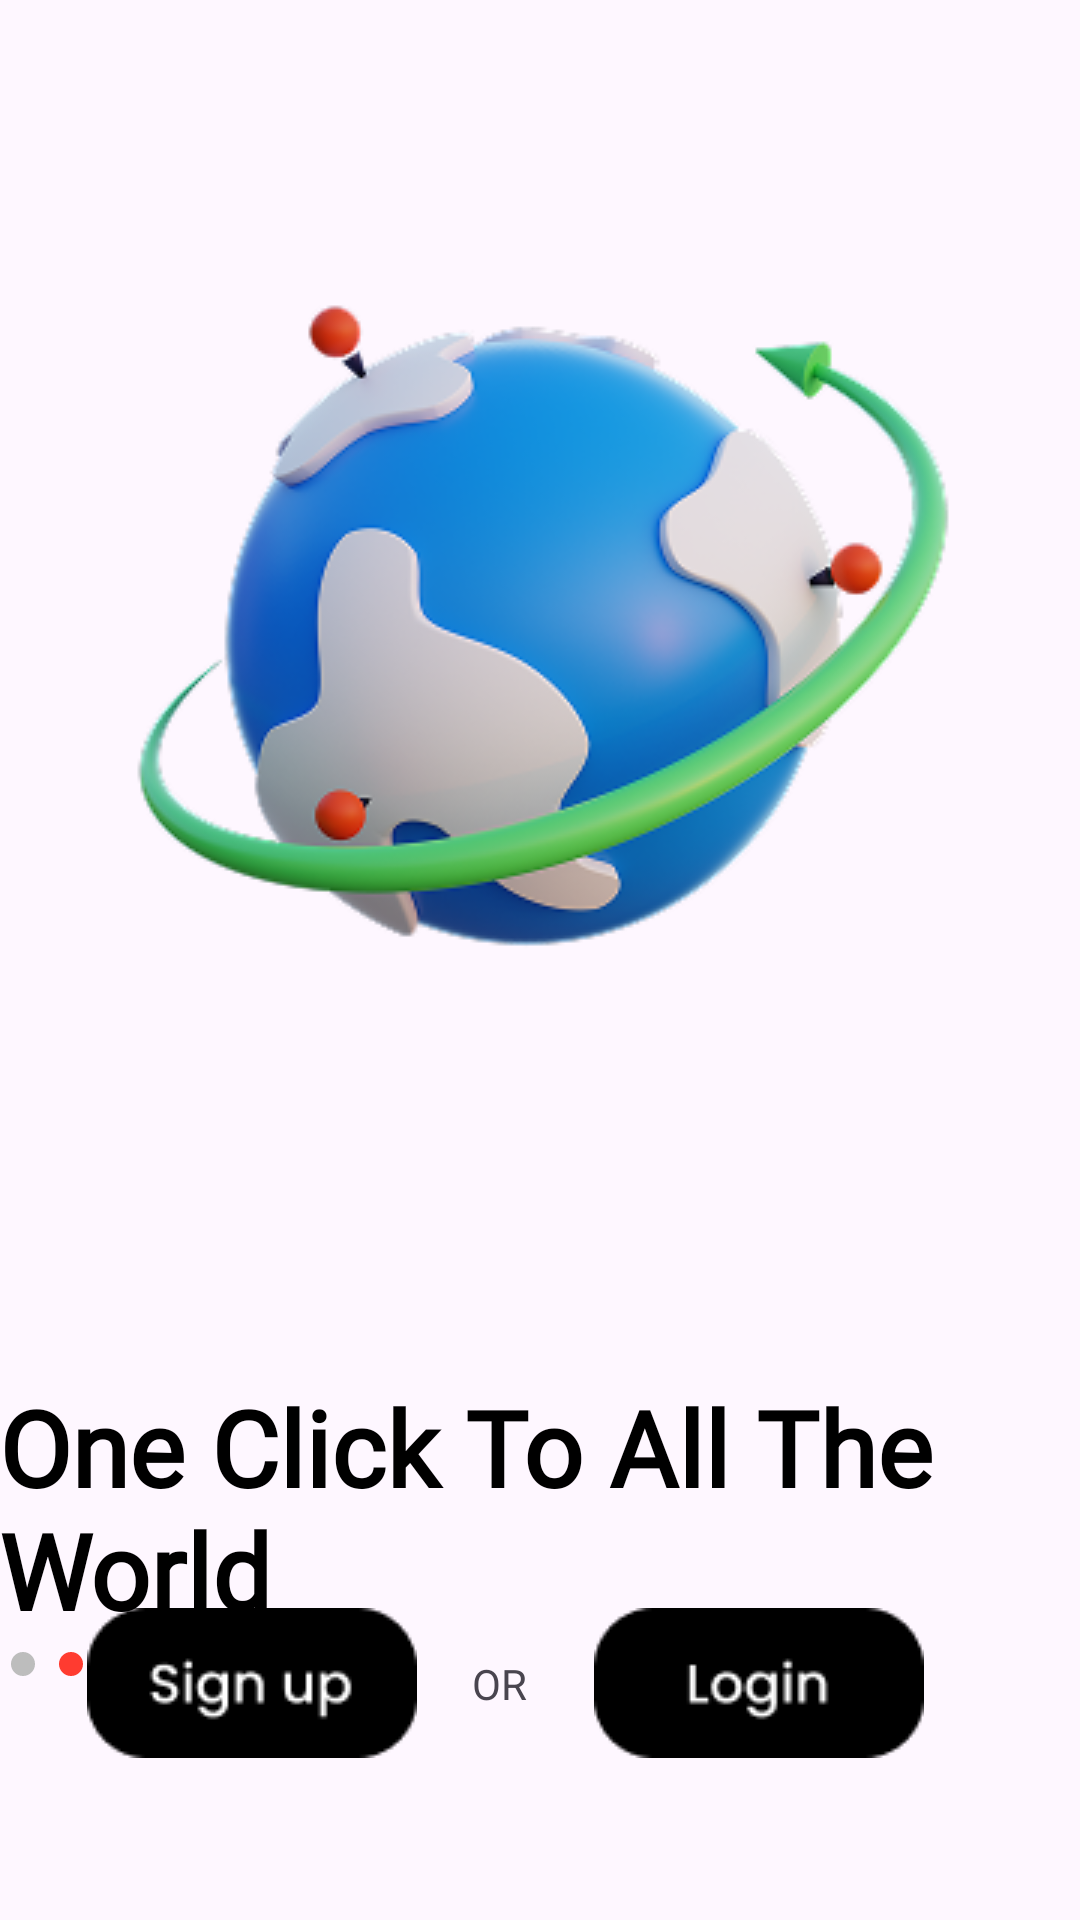

Layout XML and referenced resources for this Android screen:
<!-- AndroidManifest.xml: application theme Theme.SocialAutomation -->
<!-- res/layout/activity_on_boarding2.xml -->
<?xml version="1.0" encoding="utf-8"?>
<androidx.constraintlayout.widget.ConstraintLayout xmlns:android="http://schemas.android.com/apk/res/android"
    xmlns:app="http://schemas.android.com/apk/res-auto"
    xmlns:tools="http://schemas.android.com/tools"
    android:id="@+id/main"
    android:layout_width="match_parent"
    android:layout_height="match_parent"
    tools:context=".OnBoarding2">

    <ImageButton
        android:id="@+id/LogBtn"
        android:layout_width="wrap_content"
        android:layout_height="wrap_content"
        android:layout_marginEnd="40dp"
        android:layout_marginBottom="44dp"
        android:backgroundTint="#00FFFFFF"
        android:contentDescription="@string/go_to_log_in_page"
        app:layout_constraintBottom_toBottomOf="parent"
        app:layout_constraintEnd_toEndOf="parent"
        app:srcCompat="@drawable/frame_5" />

    <ImageView
        android:id="@+id/imageView6"
        android:layout_width="wrap_content"
        android:layout_height="wrap_content"
        android:layout_marginStart="55dp"
        android:layout_marginTop="55dp"
        android:layout_marginEnd="55dp"
        app:layout_constraintEnd_toEndOf="parent"
        app:layout_constraintStart_toStartOf="parent"
        app:layout_constraintTop_toTopOf="parent"
        app:srcCompat="@drawable/saly_44" />

    <TextView
        android:id="@+id/textView3"
        android:layout_width="360dp"
        android:layout_height="wrap_content"
        android:layout_marginTop="104dp"
        android:fontFamily="@font/poppins_bold"
        android:text="@string/one_click_to_all_the_world"
        android:textColor="@color/black"
        android:textSize="35sp"
        android:textStyle="bold"
        app:layout_constraintEnd_toEndOf="@+id/imageView6"
        app:layout_constraintHorizontal_bias="0.516"
        app:layout_constraintStart_toStartOf="@+id/imageView6"
        app:layout_constraintTop_toBottomOf="@+id/imageView6" />

    <ImageButton
        android:id="@+id/SignBtn"
        android:layout_width="wrap_content"
        android:layout_height="wrap_content"
        android:layout_marginStart="40dp"
        android:layout_marginEnd="232dp"
        android:layout_marginBottom="44dp"
        android:backgroundTint="#00FFFFFF"
        android:contentDescription="@string/go_to_sign_in_page"
        app:layout_constraintBottom_toBottomOf="parent"
        app:layout_constraintEnd_toEndOf="parent"
        app:layout_constraintStart_toStartOf="parent"
        app:srcCompat="@drawable/frame_6" />

    <LinearLayout
        android:layout_width="wrap_content"
        android:layout_height="wrap_content"
        android:gravity="center"
        android:orientation="horizontal"
        app:layout_constraintStart_toStartOf="@+id/textView3"
        app:layout_constraintTop_toBottomOf="@+id/textView3">

        <View
            android:layout_width="8dp"
            android:layout_height="8dp"
            android:layout_margin="4dp"
            android:background="@drawable/dot_inactive" />

        <View
            android:layout_width="8dp"
            android:layout_height="8dp"
            android:layout_margin="4dp"
            android:background="@drawable/dot_active" />
    </LinearLayout>

    <TextView
        android:id="@+id/textView4"
        android:layout_width="wrap_content"
        android:layout_height="wrap_content"
        android:layout_marginEnd="4dp"
        android:text="@string/or"
        app:layout_constraintBottom_toBottomOf="@+id/LogBtn"
        app:layout_constraintEnd_toStartOf="@+id/LogBtn"
        app:layout_constraintStart_toEndOf="@+id/SignBtn"
        app:layout_constraintTop_toTopOf="@+id/LogBtn" />
</androidx.constraintlayout.widget.ConstraintLayout>
<!-- resources referenced by this layout -->
<resources>
  <!-- drawable dot_active (drawable) -->
  <?xml version="1.0" encoding="utf-8"?>
  <selector xmlns:android="http://schemas.android.com/apk/res/android">
  <item>
      <shape
          android:shape="oval">
          <size android:width="8dp" android:height="8dp"/>
          <solid android:color="#FF3B30"/>
      </shape>
  
  </item>
  </selector>
  <!-- drawable dot_inactive (drawable) -->
  <?xml version="1.0" encoding="utf-8"?>
  <selector xmlns:android="http://schemas.android.com/apk/res/android">
      <item>
      <shape
          android:shape="oval">
          <size android:width="8dp" android:height="8dp"/>
          <solid android:color="#BDBDBD"/>
      </shape>
      </item>
  </selector>
  <!-- drawable frame_5: png bitmap (drawable, 1172 bytes) -->
  <!-- drawable frame_6: png bitmap (drawable, 1371 bytes) -->
  <!-- drawable saly_44: png bitmap (drawable, 60616 bytes) -->
  <string name="go_to_log_in_page">go to log in page</string>
  <string name="go_to_sign_in_page">go to sign in page</string>
  <string name="one_click_to_all_the_world">One Click To All The World</string>
  <string name="or">OR</string>
  <style name="Theme.SocialAutomation" parent="Base.Theme.SocialAutomation" />
  <style name="Base.Theme.SocialAutomation" parent="Theme.Material3.DayNight.NoActionBar">
          
          
      </style>
  <!-- not gathered from this repository: default colours our renderer supplied (Android Studio template values) -->
  <color name="black">#FF000000</color>
</resources>
